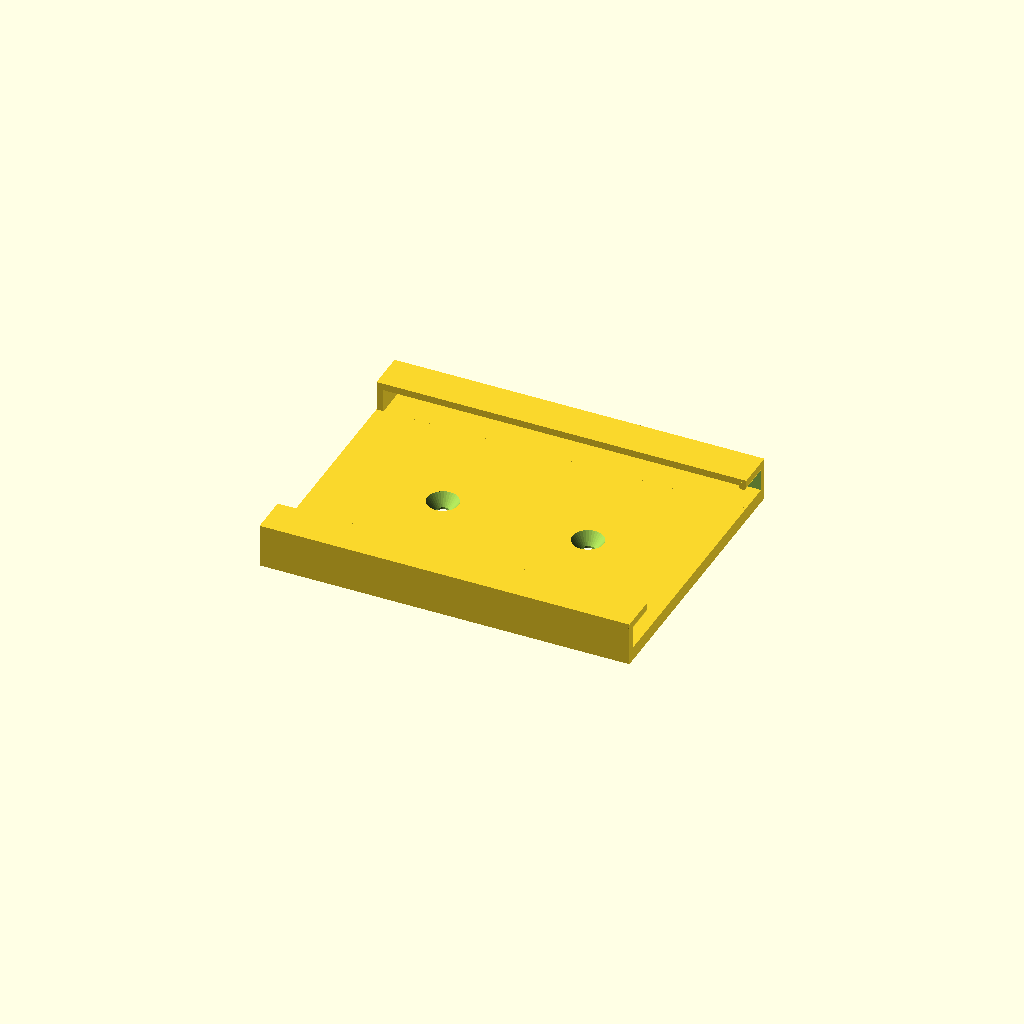
Cell 1 — every parameter at its default value.
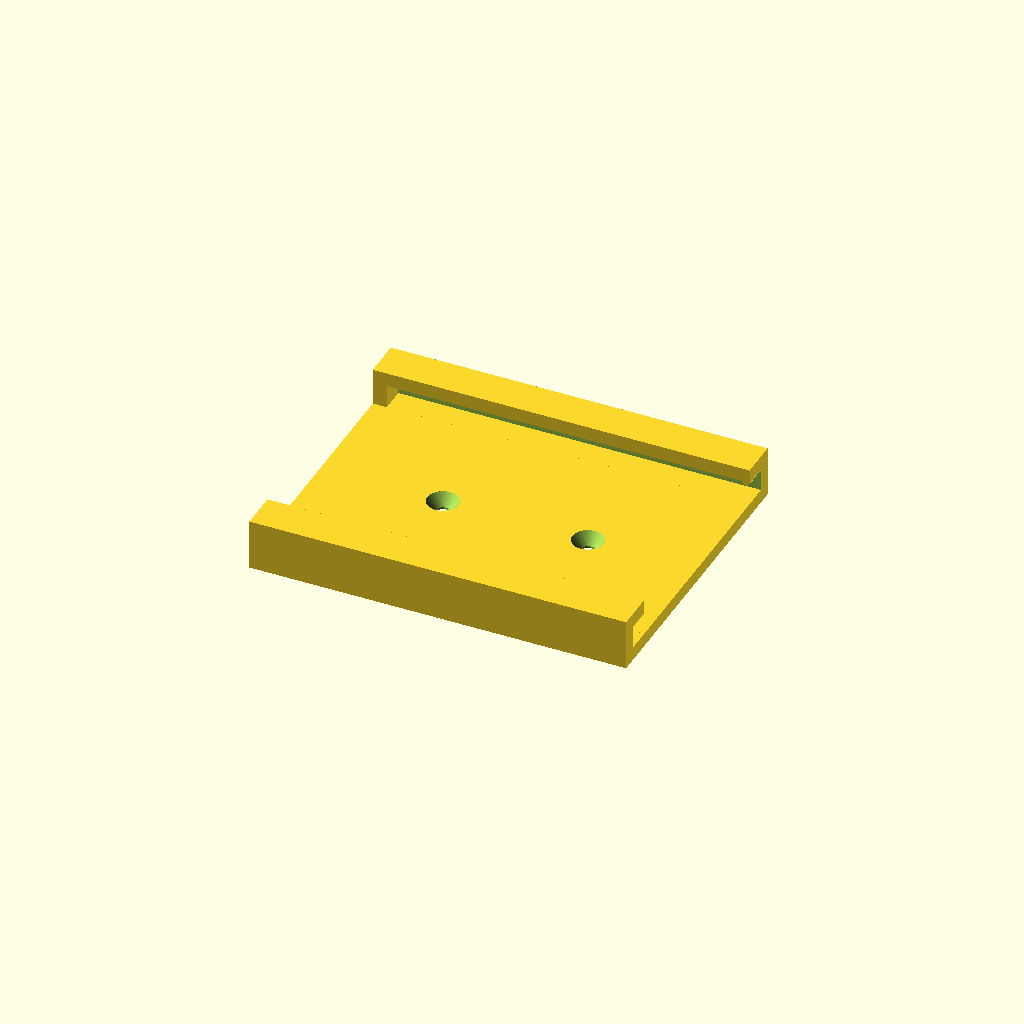
Cell 2: t = 3.6 (everything else at default).
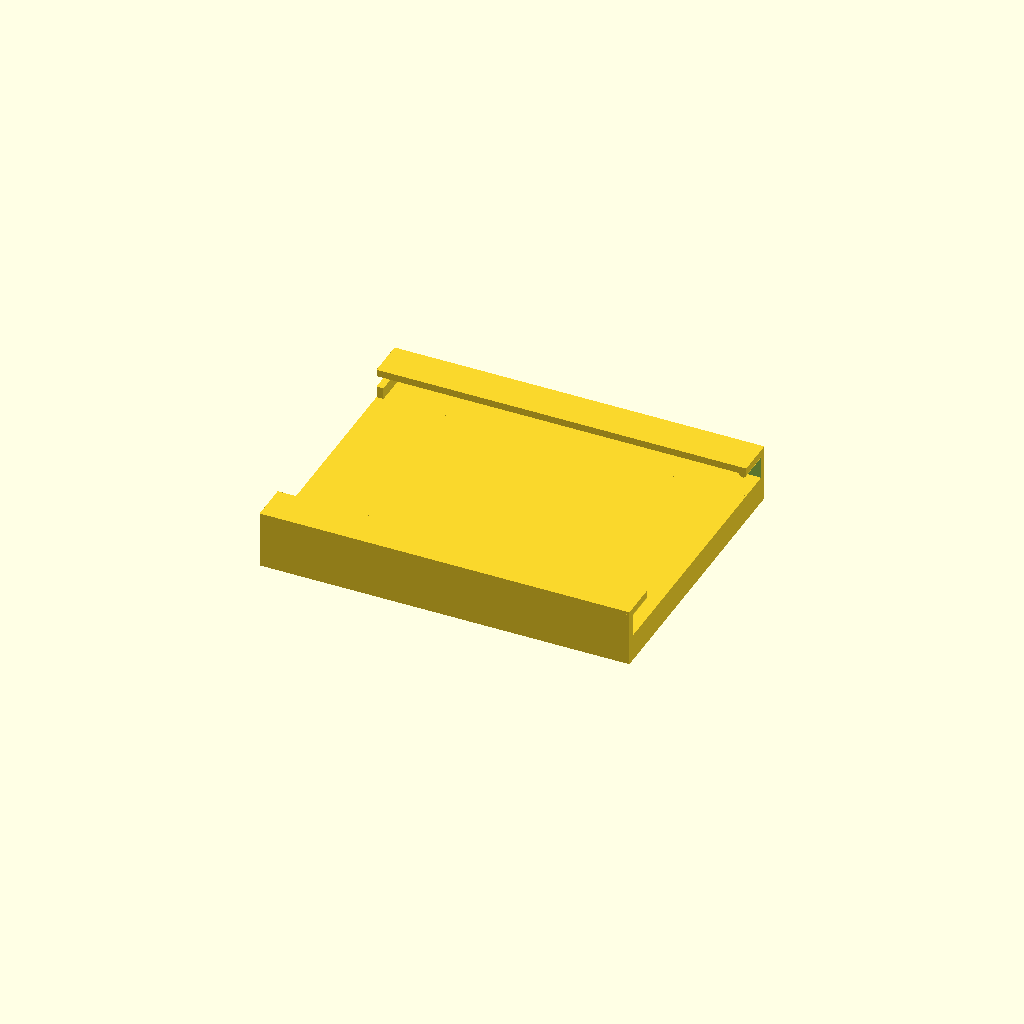
Cell 3: the same model with plateT = 7.
All cells are drawn from one camera (rotation 55°, 0°, 25°, orthographic, colour scheme Cornfield), so only the parameter changes between them.
Source of the model, index-mount/ceiling.scad:
t=1.8;
$fn=32;

baseD=[93.5, 71, 6];
baseScrewDistance=69.5;
baseScrewOffset=2;
plateT=3.5;

bracket();
// sidePiece();

module bracket() {
  difference() {
    union() {
      translate([-baseD[0]/2-t,-baseD[1]/2,0]) cube([baseD[0]+t, baseD[1], plateT]);
      sidePiece();
      mirror([0,1,0]) sidePiece();
    }
    translate([baseD[0]/5,0,-2.5]) screw();
    translate([-baseD[0]/5,0,-2.5]) screw();
    // baseScrews();
  }
}

module baseScrews() {
  translate([-baseScrewDistance/2-baseScrewOffset,0,-1]) {
    baseScrew();
    translate([baseScrewDistance,0,0]) baseScrew();
  }
}

module baseScrew() {
  translate([0,0,-0.1]) cylinder(r=3.25,h=2.6, $fn=6);
  cylinder(r=1.8,h=6);
}

module sidePiece() {
  translate([-baseD[0]/2-t,baseD[1]/2-10+t,0]) {
    difference() {
      cube([baseD[0]+t, 10, baseD[2]+plateT+t]);
      translate([-0.1,-t,0]) cube([baseD[0]+t+0.2, 10, baseD[2]+plateT]);
    }
    cube([t,10,10]);
    translate([baseD[0]+t-1,0,baseD[2]+plateT]) rotate([-90,0,0]) cylinder(r=1,h=10);
  }
}

module screw() {
    translate([0,0,5.99]) cylinder(r=4,h=0.2);
    translate([0,0,3]) cylinder(r1=1.75, r2=4, h=3);
    cylinder(r=1.75,h=3.1);
    translate([0,0,-0.19]) cylinder(r=1.75, h=0.2);
}

module base() {
  color("black") translate([-baseD[0]/2,-baseD[1]/2,plateT]) difference() {
    cube(baseD);
  }
}
//cube([93.5, 71, t]);
//cube([93.5, 71, 6]);
Parameter table extracted from the source (name, type, default, range or options):
t: number, default 1.8
baseD: vector, default [93.5, 71, 6]
baseScrewDistance: number, default 69.5
baseScrewOffset: number, default 2
plateT: number, default 3.5
